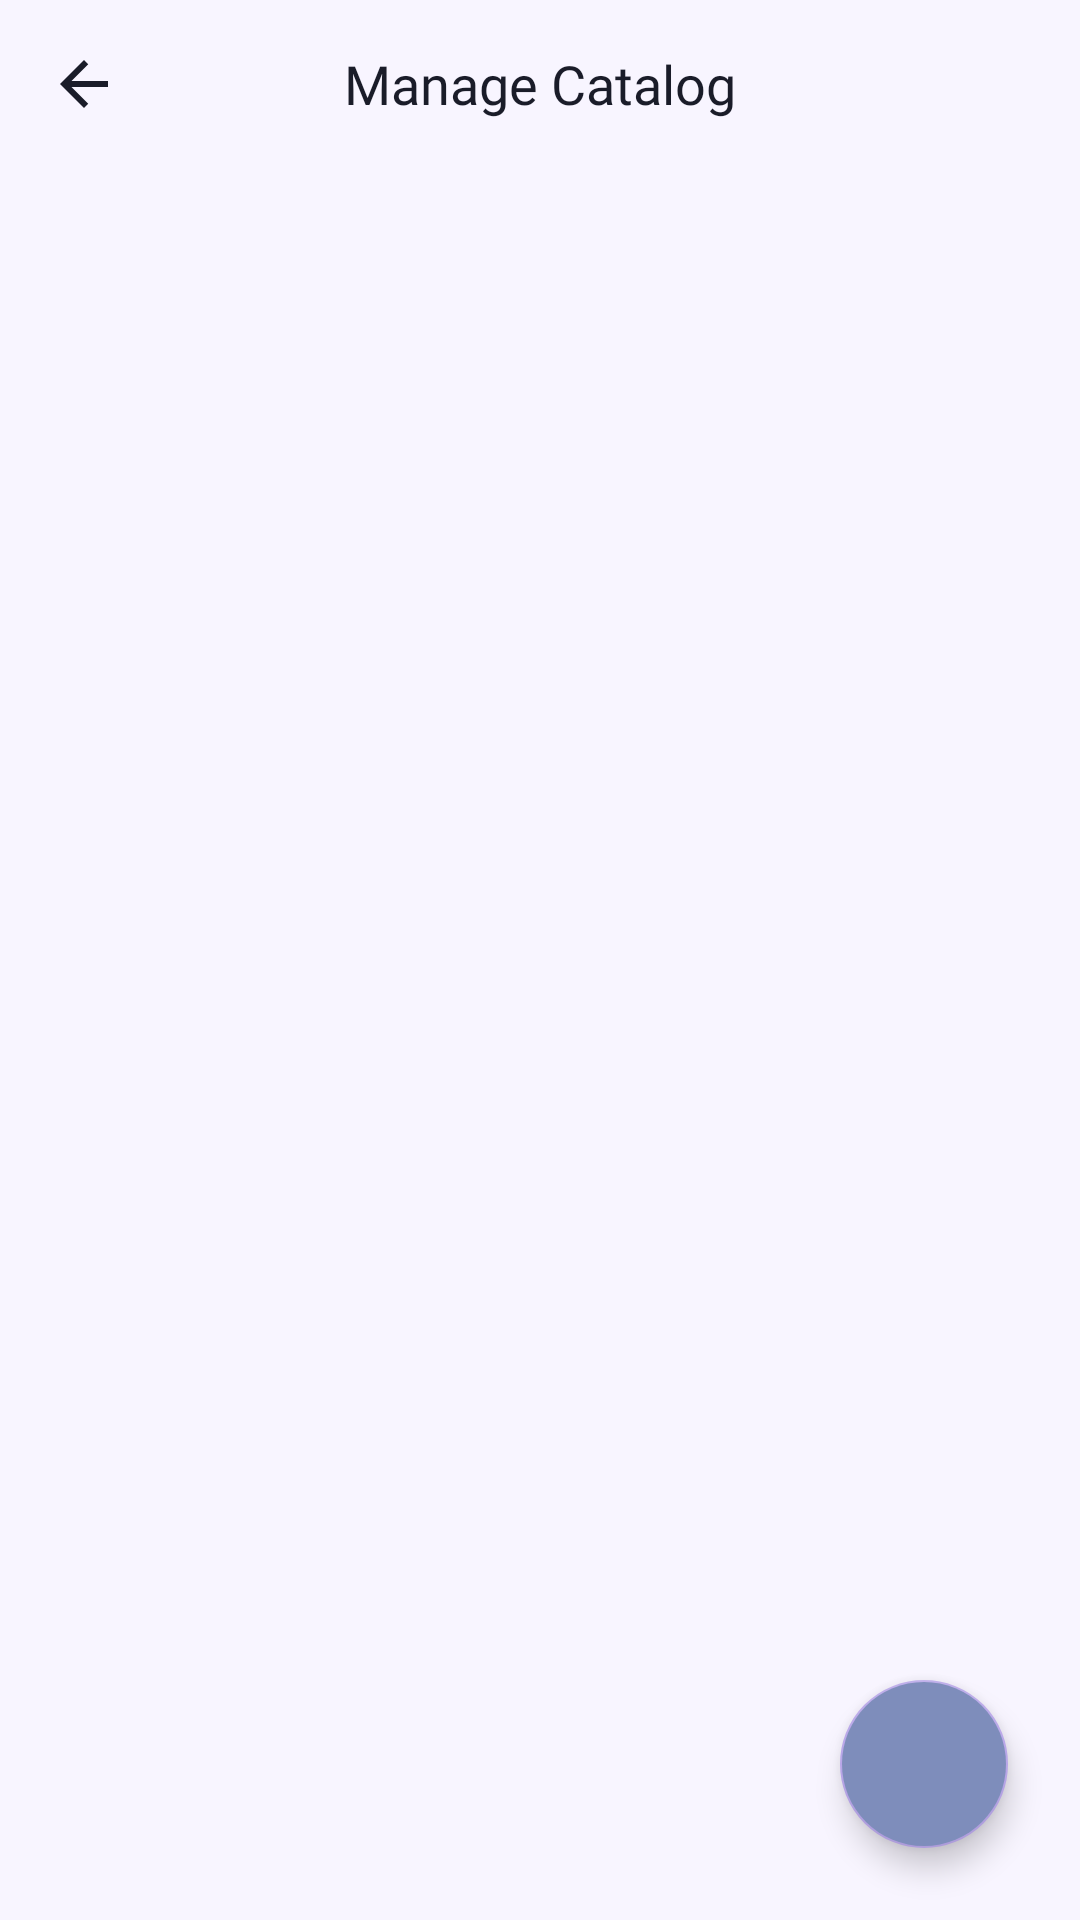

Write the Android layout XML for this screen, with the resource values it uses.
<!-- AndroidManifest.xml: application theme Theme.Nailzbynutz -->
<!-- res/layout/activity_owner_manage_catalog.xml -->
<?xml version="1.0" encoding="utf-8"?>
<RelativeLayout xmlns:android="http://schemas.android.com/apk/res/android"
    xmlns:app="http://schemas.android.com/apk/res-auto"
    android:layout_width="match_parent"
    android:layout_height="match_parent"
    android:background="@color/background_primary">

    <RelativeLayout
        android:id="@+id/top_bar"
        android:layout_width="match_parent"
        android:layout_height="56dp"
        android:paddingHorizontal="16dp">
        <ImageView
            android:id="@+id/btn_back_catalog"
            android:layout_width="24dp"
            android:layout_height="24dp"
            android:layout_centerVertical="true"
            android:src="@drawable/ic_back"
            app:tint="@color/text_primary" />
        <TextView
            android:layout_width="wrap_content"
            android:layout_height="wrap_content"
            android:layout_centerInParent="true"
            android:text="Manage Catalog"
            android:textSize="18sp"
            android:fontFamily="@font/fredoka_bold"
            android:textColor="@color/text_primary" />
    </RelativeLayout>

    <androidx.recyclerview.widget.RecyclerView
        android:id="@+id/rv_owner_catalog"
        android:layout_width="match_parent"
        android:layout_height="match_parent"
        android:layout_below="@id/top_bar"
        android:paddingHorizontal="16dp"
        android:paddingTop="16dp"
        android:clipToPadding="false"
        android:paddingBottom="80dp"/>

    <com.google.android.material.floatingactionbutton.FloatingActionButton
        android:id="@+id/fab_add_catalog"
        android:layout_width="wrap_content"
        android:layout_height="wrap_content"
        android:layout_alignParentBottom="true"
        android:layout_alignParentEnd="true"
        android:layout_margin="24dp"
        android:src="@drawable/ic_add"
        app:tint="@color/white"
        android:backgroundTint="@color/lavender_dark"
        app:elevation="6dp" />

</RelativeLayout>
<!-- resources referenced by this layout -->
<resources>
  <color name="background_primary">#F8F5FF</color>
  <color name="lavender_dark">#7E8DBB</color>
  <color name="text_primary">#1A1C29</color>
  <color name="white">#FFFFFF</color>
  <!-- drawable ic_back (drawable) -->
  <vector xmlns:android="http://schemas.android.com/apk/res/android"
      android:width="24dp"
      android:height="24dp"
      android:viewportWidth="24"
      android:viewportHeight="24">
      <path
          android:fillColor="#7E8DBB"
          android:pathData="M20,11H7.83l5.59,-5.59L12,4l-8,8 8,8 1.41,-1.41L7.83,13H20v-2z" />
  </vector>
  <style name="Theme.Nailzbynutz" parent="Theme.MaterialComponents.DayNight.NoActionBar">
          <item name="colorPrimary">@color/lavender_dark</item>
          <item name="colorPrimaryVariant">@color/lavender_accent</item>
          <item name="colorOnPrimary">@color/white</item>
          <item name="colorSecondary">@color/lavender_medium</item>
          <item name="colorSecondaryVariant">@color/lavender_light</item>
          <item name="colorOnSecondary">@color/black</item>
          <item name="android:statusBarColor">@color/background_primary</item>
          <item name="android:windowBackground">@color/background_primary</item>
      </style>
  <color name="lavender_accent">#8B7BD6</color>
  <color name="lavender_medium">#B8A6E8</color>
  <color name="lavender_light">#D9CCFF</color>
  <color name="black">#000000</color>
</resources>
